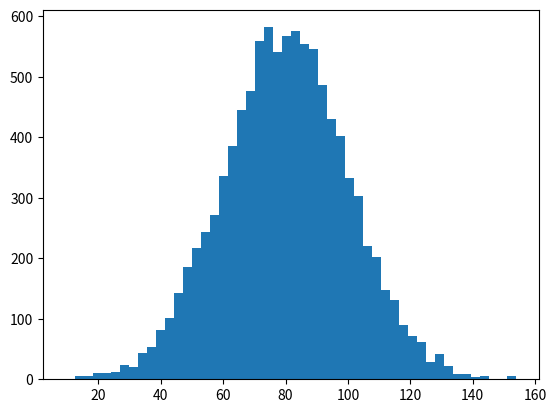

Reproduce this figure in Python.
import numpy as np
import matplotlib.pyplot as plt


data = np.random.normal(80.0,20.0,10000)
plt.hist(data,50)
print(plt.show())